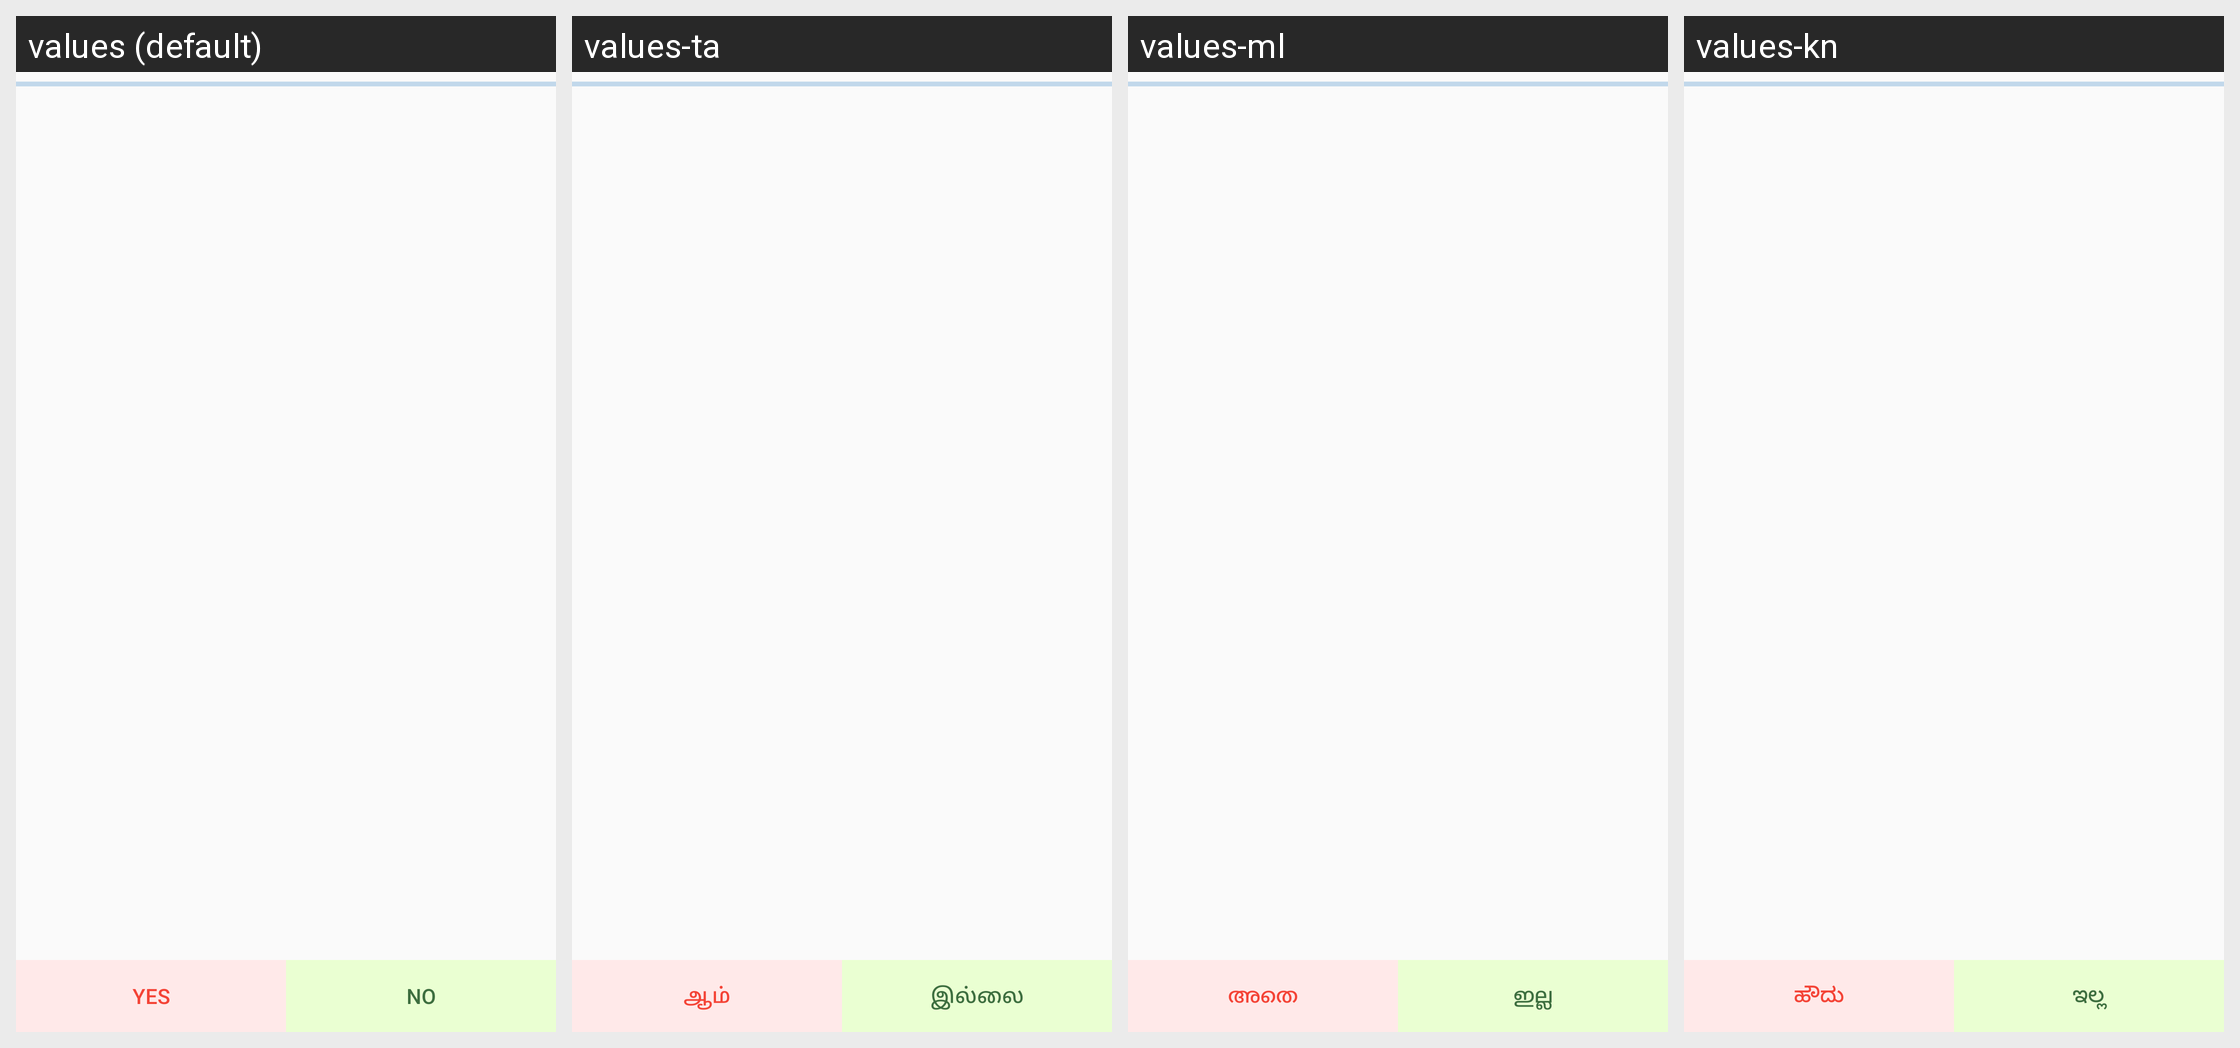

For this localized Android screen grid, give each drawn string resource with its value in every locale shown.
Android screen res/layout/activity_self_assessment.xml rendered under 4 locales, left to right: values (default), values-ta, values-ml, values-kn. Device: Nexus 5 (rendered at 1080×1920; each locale shown at half size, 540×960, under a caption strip naming it); theme AppTheme.
Other locales in the repository, not shown: values-bn, values-gu, values-hi, values-mr, values-or, values-pa, values-te.
Strings drawn on this screen, with the default value and each locale's value (text and hints the layout hard-codes, and strings that could not be matched under every locale, appear in the picture but are not listed):

yes
  values: Yes
  values-ta: ஆம்
  values-ml: അതെ
  values-kn: ಹೌದು

no
  values: No
  values-ta: இல்லை
  values-ml: ഇല്ല
  values-kn: ಇಲ್ಲ
